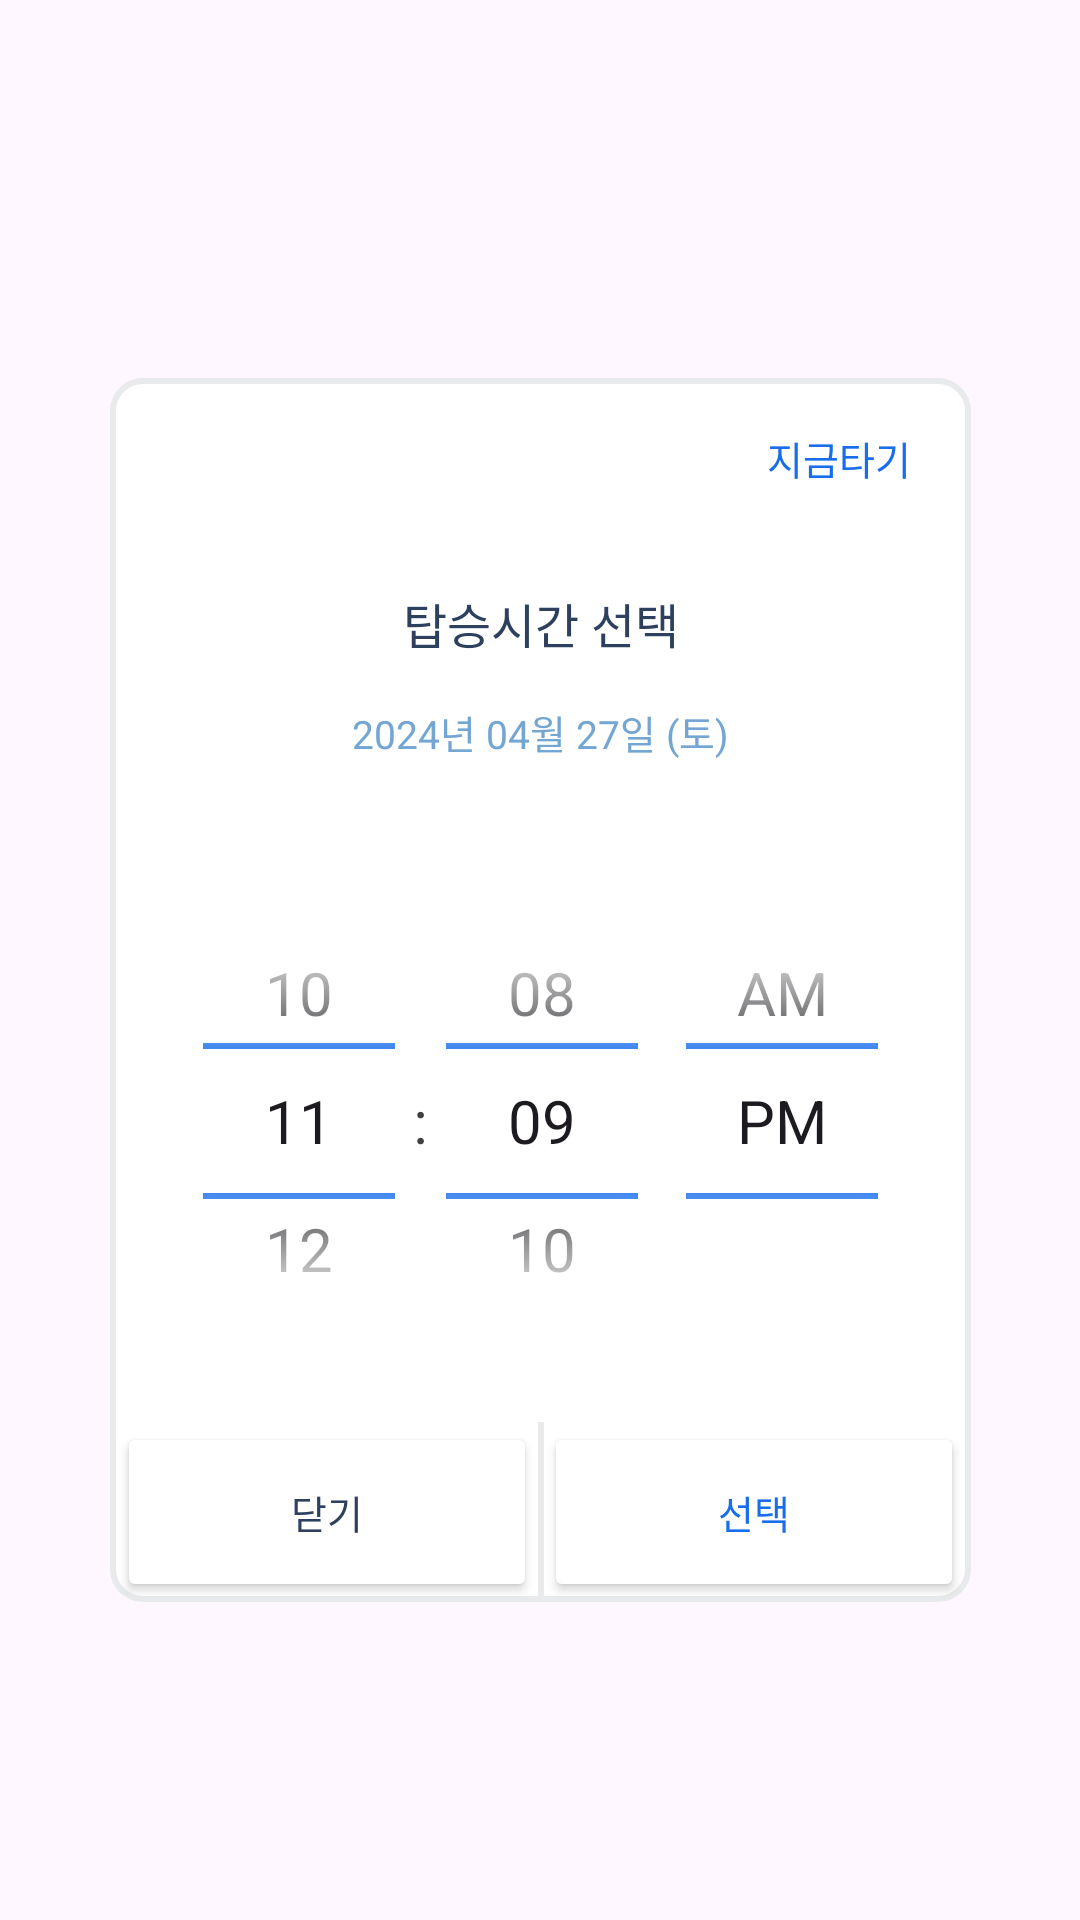

Write the Android layout XML for this screen, with the resource values it uses.
<!-- AndroidManifest.xml: application theme Theme.SMUMC6thTeamC -->
<!-- res/layout/activity_select_time.xml -->
<?xml version="1.0" encoding="utf-8"?>
<androidx.constraintlayout.widget.ConstraintLayout xmlns:android="http://schemas.android.com/apk/res/android"
    android:layout_width="match_parent"
    android:layout_height="match_parent"
    xmlns:app="http://schemas.android.com/apk/res-auto">

    <androidx.constraintlayout.widget.ConstraintLayout
        android:id="@+id/map_setting_time_lo"
        android:layout_width="287dp"
        android:layout_height="408dp"
        android:orientation="vertical"
        android:layout_marginTop="20dp"
        android:background="@drawable/dialog_layout_background"
        app:layout_constraintTop_toTopOf="parent"
        app:layout_constraintBottom_toBottomOf="parent"
        app:layout_constraintStart_toStartOf="parent"
        app:layout_constraintEnd_toEndOf="parent">

        <TextView
            android:id="@+id/map_select_current_time_tv"
            android:layout_width="wrap_content"
            android:layout_height="wrap_content"
            android:text="지금타기"
            android:textColor="@color/smupool_blue"
            android:textSize="13sp"
            android:textFontWeight="500"
            android:layout_marginEnd="20dp"
            android:layout_marginTop="17dp"
            app:layout_constraintTop_toTopOf="@id/map_setting_time_lo"
            app:layout_constraintEnd_toEndOf="@id/map_setting_time_lo"/>

        <ImageView
            android:id="@+id/map_setting_time_line_iv"
            android:layout_width="287dp"
            android:layout_height="0dp"
            android:src="@drawable/line"
            android:layout_marginTop="50dp"
            app:layout_constraintTop_toTopOf="@id/map_setting_time_lo"
            app:layout_constraintStart_toStartOf="parent"
            app:layout_constraintEnd_toEndOf="parent"/>

        <TextView
            android:id="@+id/map_setting_time_title_tv"
            android:layout_width="wrap_content"
            android:layout_height="wrap_content"
            android:text="탑승시간 선택"
            android:textColor="@color/smupool_navy"
            android:textSize="16sp"
            android:textFontWeight="600"
            android:layout_marginTop="20dp"
            app:layout_constraintTop_toTopOf="@id/map_setting_time_line_iv"
            app:layout_constraintStart_toStartOf="parent"
            app:layout_constraintEnd_toEndOf="parent"/>

        <TextView
            android:id="@+id/map_setting_time_date_tv"
            android:layout_width="wrap_content"
            android:layout_height="wrap_content"
            android:text="2024년 04월 27일 (토)"
            android:textColor="@color/smupool_skyblue"
            android:textSize="13sp"
            android:textFontWeight="200"
            android:layout_marginTop="15dp"
            app:layout_constraintTop_toBottomOf="@id/map_setting_time_title_tv"
            app:layout_constraintStart_toStartOf="parent"
            app:layout_constraintEnd_toEndOf="parent"/>

        <ImageView
            android:id="@+id/map_setting_time_line2_iv"
            android:layout_width="287dp"
            android:layout_height="0dp"
            android:src="@drawable/line"
            android:layout_marginTop="20dp"
            app:layout_constraintTop_toBottomOf="@id/map_setting_time_date_tv"
            app:layout_constraintStart_toStartOf="parent"
            app:layout_constraintEnd_toEndOf="parent"/>

        <TimePicker
            android:id="@+id/map_setting_time_picker_tp"
            android:layout_width="wrap_content"
            android:layout_height="160dp"
            android:timePickerMode="spinner"
            android:theme="@style/InfoTimePickerTheme"
            android:layout_marginTop="20dp"
            app:layout_constraintTop_toTopOf="@id/map_setting_time_line2_iv"
            app:layout_constraintStart_toStartOf="@id/map_setting_time_lo"
            app:layout_constraintEnd_toEndOf="@id/map_setting_time_lo"/>

        <ImageView
            android:id="@+id/map_setting_time_line3_iv"
            android:layout_width="287dp"
            android:layout_height="0dp"
            android:src="@drawable/line"
            android:layout_marginTop="50dp"
            app:layout_constraintBottom_toTopOf="@id/map_setting_time_btn"
            app:layout_constraintStart_toStartOf="parent"
            app:layout_constraintEnd_toEndOf="parent"/>

        <Button
            android:id="@+id/map_setting_time_btn"
            android:layout_width="140dp"
            android:layout_height="60dp"
            android:backgroundTint="@color/white"
            android:textColor="@color/smupool_blue"
            android:textSize="13sp"
            android:textFontWeight="500"
            android:text="선택"
            app:layout_constraintBottom_toBottomOf="@id/map_setting_time_lo"
            app:layout_constraintStart_toEndOf="@id/map_setting_time_cancel_btn"
            app:layout_constraintEnd_toEndOf="@id/map_setting_time_lo" />

        <View
            android:id="@+id/divider"
            android:layout_width="2dp"
            android:layout_height="60dp"
            android:background="@color/smupool_white"
            app:layout_constraintTop_toTopOf="@id/map_setting_time_cancel_btn"
            app:layout_constraintBottom_toBottomOf="@id/map_setting_time_cancel_btn"
            app:layout_constraintStart_toEndOf="@id/map_setting_time_cancel_btn"
            app:layout_constraintEnd_toStartOf="@id/map_setting_time_btn"/>

        <Button
            android:id="@+id/map_setting_time_cancel_btn"
            android:layout_width="140dp"
            android:layout_height="60dp"
            android:backgroundTint="@color/white"
            android:textColor="@color/smupool_navy"
            android:textSize="13sp"
            android:textFontWeight="500"
            android:text="닫기"
            app:layout_constraintBottom_toBottomOf="@id/map_setting_time_lo"
            app:layout_constraintEnd_toStartOf="@id/map_setting_time_btn"
            app:layout_constraintStart_toStartOf="@id/map_setting_time_lo" />

    </androidx.constraintlayout.widget.ConstraintLayout>

</androidx.constraintlayout.widget.ConstraintLayout>
<!-- resources referenced by this layout -->
<resources>
  <color name="smupool_blue">#186DEC</color>
  <color name="smupool_navy">#2D415F</color>
  <color name="smupool_skyblue">#74A6D3</color>
  <color name="smupool_white">#E8EAEC</color>
  <color name="white">#FFFFFFFF</color>
  <!-- drawable dialog_layout_background (drawable) -->
  <shape xmlns:android="http://schemas.android.com/apk/res/android">
      <solid android:color="@color/white"/>
      <corners
          android:radius="10dp"/>
      <stroke
          android:width="2dp"
          android:color="@color/smupool_white"/>
  </shape>
  <style name="InfoTimePickerTheme" parent="android:Widget.Material.Light.TimePicker">
          <item name="android:textSize">20sp</item>
          <item name="android:textColor">@color/smupool_gray</item>
  
          
          <item name="colorControlNormal">@color/smupool_blue</item>
      </style>
  <style name="Theme.SMUMC6thTeamC" parent="Base.Theme.SMUMC6thTeamC" />
  <color name="smupool_gray">#404040</color>
  <style name="Base.Theme.SMUMC6thTeamC" parent="Theme.Material3.DayNight.NoActionBar">
          <item name="android:statusBarColor" tools:targetApi="l">@color/white</item>
          <item name="android:windowLightStatusBar" tools:targetApi="m">true</item>
          
          
      </style>
</resources>
